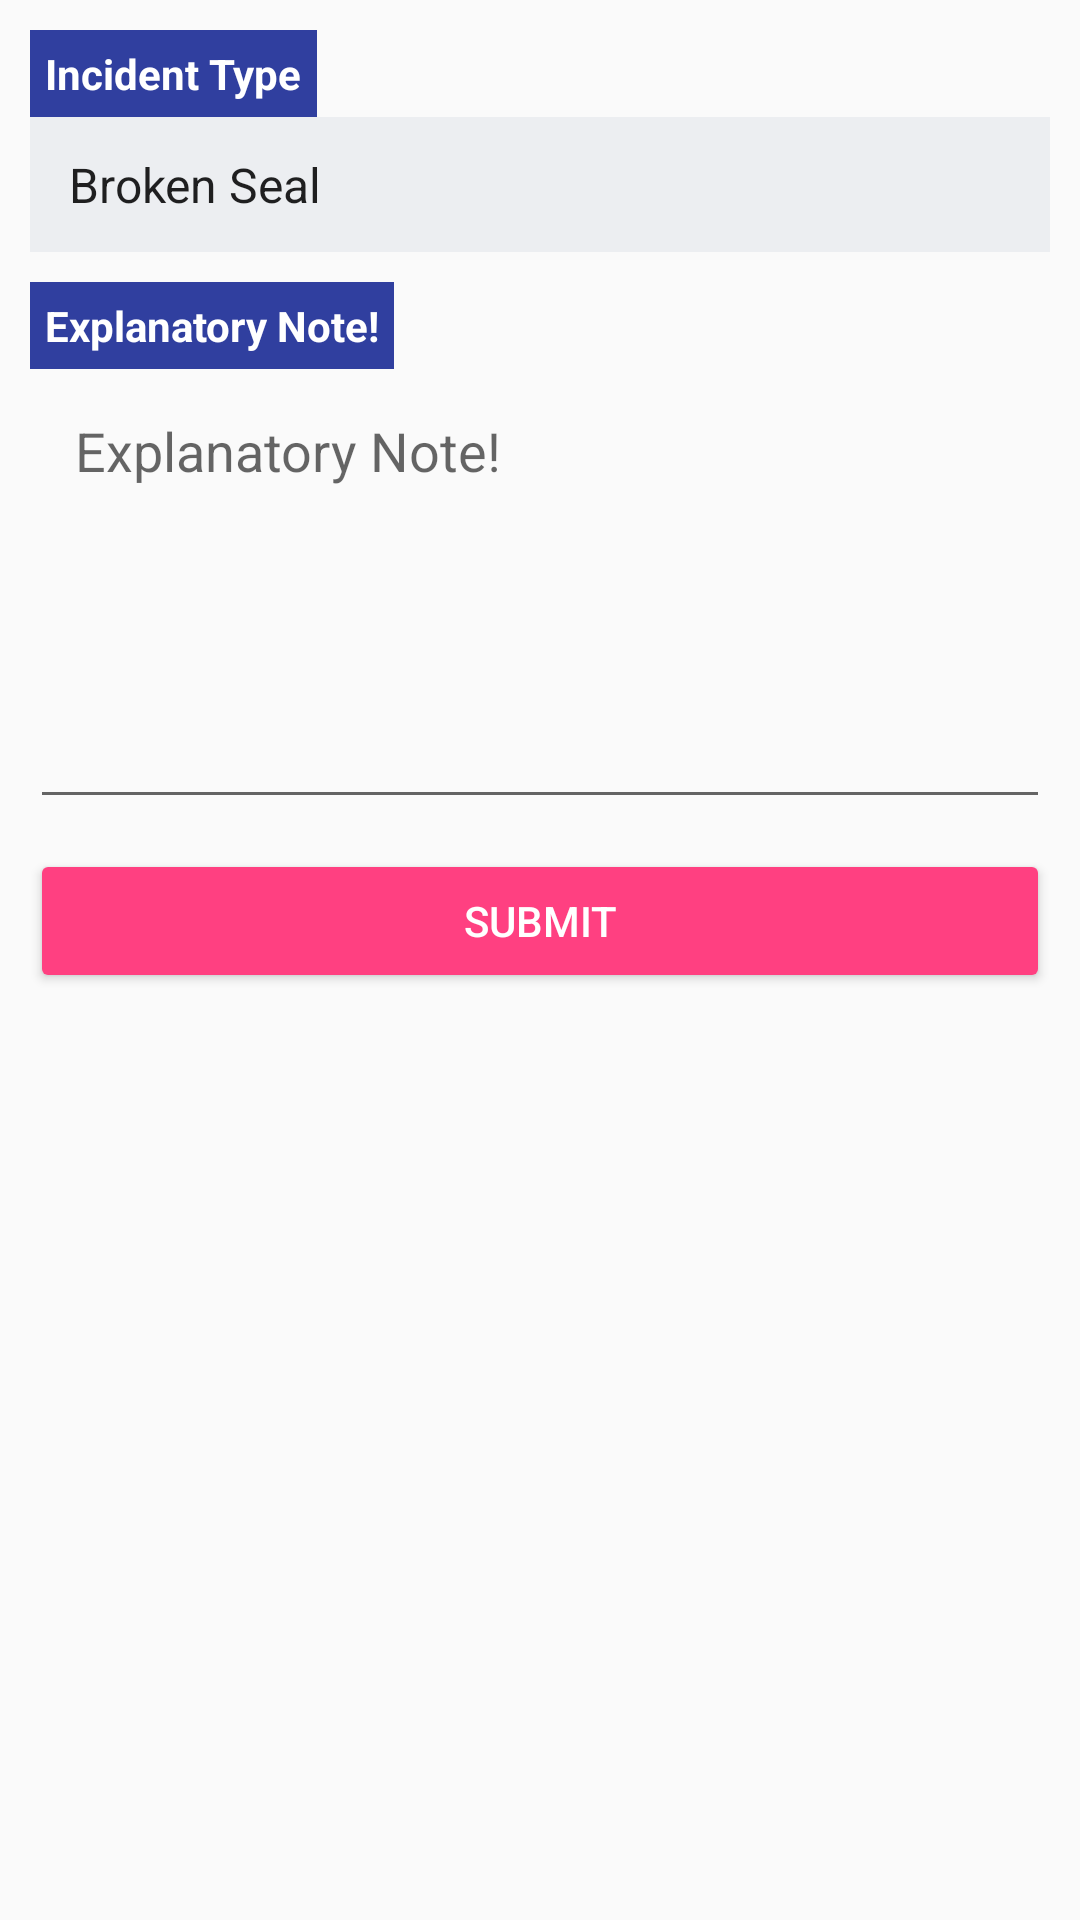

Write the Android layout XML for this screen, with the resource values it uses.
<!-- AndroidManifest.xml: application theme AppTheme -->
<!-- res/layout/activity_incident.xml -->
<?xml version="1.0" encoding="utf-8"?>
<LinearLayout xmlns:android="http://schemas.android.com/apk/res/android"
    xmlns:app="http://schemas.android.com/apk/res-auto"
    xmlns:tools="http://schemas.android.com/tools"
    android:layout_width="match_parent"
    android:layout_height="match_parent"
    android:orientation="vertical"
    tools:context=".IncidentActivity">

    <TextView
        android:id="@+id/eventLabel"
        android:layout_width="wrap_content"
        android:layout_height="wrap_content"
        android:layout_marginLeft="10dp"
        android:layout_marginRight="10dp"
        android:layout_marginTop="10dp"
        android:background="@color/colorPrimaryDark"
        android:padding="5dp"
        android:text="Incident Type"
        android:textColor="@android:color/white"
        android:textStyle="bold" />

    <Spinner
        android:id="@+id/evselect"
        android:layout_width="match_parent"
        android:layout_height="45dp"
        android:layout_marginLeft="10dp"
        android:layout_marginRight="10dp"
        android:background="@color/btn_login_bg"
        android:entries="@array/events"
        android:padding="5dp" />

    <TextView
        android:id="@+id/descLabel"
        android:layout_width="wrap_content"
        android:layout_height="wrap_content"
        android:layout_marginLeft="10dp"
        android:layout_marginRight="10dp"
        android:layout_marginTop="10dp"
        android:background="@color/colorPrimaryDark"
        android:padding="5dp"
        android:text="Explanatory Note!"
        android:textColor="@android:color/white"
        android:textStyle="bold" />

    <EditText
        android:id="@+id/moreinfo_field"
        android:layout_width="match_parent"
        android:layout_height="150dp"
        android:layout_marginLeft="10dp"
        android:layout_marginRight="10dp"
        android:gravity="top"
        android:hint="Explanatory Note!"
        android:inputType="textMultiLine"
        android:overScrollMode="always"
        android:padding="15dp"
        android:scrollbarStyle="insideInset"
        android:scrollbars="vertical" />

    <Button
        android:id="@+id/button"
        style="@style/Widget.AppCompat.Button.Colored"
        android:layout_width="match_parent"
        android:layout_height="wrap_content"
        android:layout_margin="10dp"
        android:onClick="PostIncident"
        android:text="SUBMIT" />
</LinearLayout>
<!-- resources referenced by this layout -->
<resources>
  <string-array name="events">
          <item>Broken Seal</item>
          <item>Seal Mismatch</item>
          <item>Other</item>
      </string-array>
  <color name="btn_login_bg">#eceef1</color>
  <color name="colorPrimaryDark">#303f9f</color>
  <style name="AppTheme" parent="Base.Theme.AppCompat.Light.DarkActionBar">        
          <item name="colorPrimary">@color/colorPrimary</item>
          <item name="colorPrimaryDark">@color/colorPrimaryDark</item>
          <item name="colorAccent">@color/colorAccent</item>
      </style>
  <color name="colorPrimary">#3f51b5</color>
  <color name="colorAccent">#ff4081</color>
</resources>
